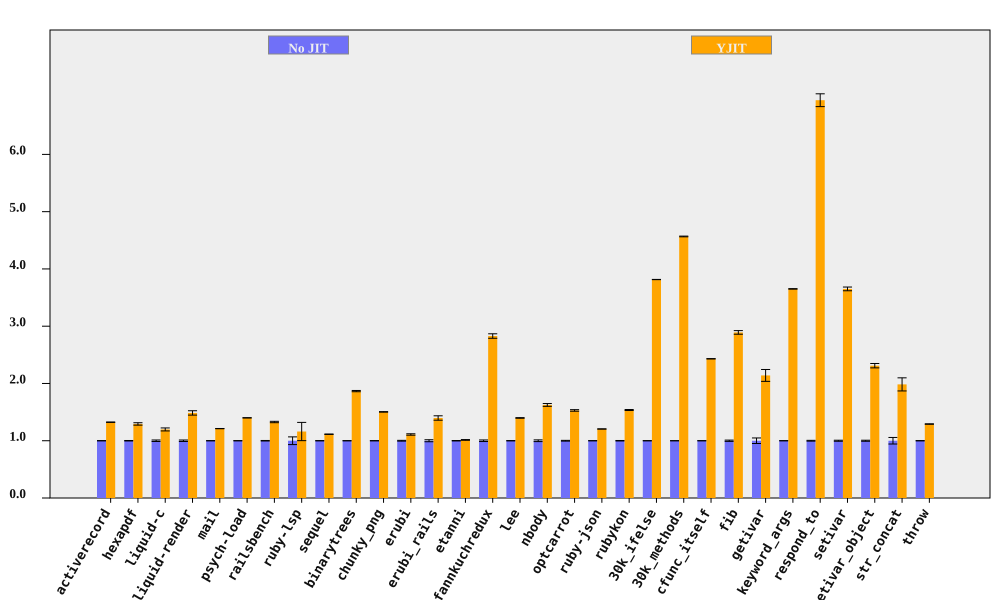

Values plotted in this chart, from the file beside it:
bench, No JIT (ms), No JIT RSD, YJIT (ms), YJIT RSD, YJIT spd, YJIT spd RSD, % in YJIT
activerecord, 197.4, 0.1647, 149.1, 0.1983, 1.324, 0.2578, 94.67
hexapdf, 7973, 0.421, 6164, 1.571, 1.293, 1.627, 90.8
liquid-c, 225.4, 1.306, 188.3, 1.743, 1.197, 2.178, 93.67
liquid-render, 534.5, 1.288, 359.8, 2.221, 1.486, 2.568, 88.83
mail, 451.1, 0.118, 372.3, 0.1312, 1.212, 0.1764, 99.11
psych-load, 7272, 0.1053, 5195, 0.05215, 1.4, 0.1175, 99.99
railsbench, 7275, 0.4679, 5482, 0.7763, 1.327, 0.9064, 93.74
ruby-lsp, 213.9, 6.727, 184.3, 11.96, 1.161, 13.72, 79.09
sequel, 222.2, 0.1973, 199.5, 0.2249, 1.114, 0.2991, 96.08
binarytrees, 990.2, 0.1037, 530.4, 0.5804, 1.867, 0.5896, 100
chunky_png, 2293, 0.2198, 1525, 0.136, 1.504, 0.2585, 100
erubi, 632.8, 0.6887, 570.5, 0.8759, 1.109, 1.114, 100
erubi_rails, 62.58, 1.745, 44.8, 2.13, 1.397, 2.754, 92.14
etanni, 909.8, 0.4039, 897.3, 0.4572, 1.014, 0.6101, 7.029
fannkuchredux, 5798, 1.382, 2050, 0.05293, 2.828, 1.383, 90.39
lee, 3129, 0.2475, 2238, 0.2699, 1.398, 0.3662, 99.97
nbody, 288.5, 1.505, 177.5, 0.06423, 1.625, 1.506, 100
optcarrot, 16332, 0.6641, 10680, 0.5992, 1.529, 0.8945, 96.78
ruby-json, 9873, 0.0991, 8192, 0.04452, 1.205, 0.1086, 99.38
rubykon, 32231, 0.4288, 20978, 0.3716, 1.536, 0.5674, 99.78
30k_ifelse, 7389, 0.04367, 1937, 0.02984, 3.815, 0.0529, 99.99
30k_methods, 17708, 0.07291, 3877, 0.1153, 4.567, 0.1364, 100
cfunc_itself, 271.3, 0.04455, 111.6, 0.111, 2.431, 0.1196, 100
fib, 552.5, 1.093, 191.1, 0.006551, 2.891, 1.093, 100
getivar, 230, 4.846, 107.5, 0.008197, 2.14, 4.846, 95.53
keyword_args, 695, 0.1098, 190.3, 0.02625, 3.651, 0.1129, 100
respond_to, 688, 0.6913, 99.05, 1.453, 6.946, 1.609, 100
setivar, 182.7, 0.8907, 50.04, 0.0128, 3.651, 0.8908, 98.44
setivar_object, 293, 0.9001, 126.8, 1.387, 2.311, 1.654, 95.19
str_concat, 230.6, 5.725, 116.2, 0.7147, 1.984, 5.769, 99.97
throw, 65.3, 0.2217, 50.56, 0.166, 1.292, 0.277, 64.81
